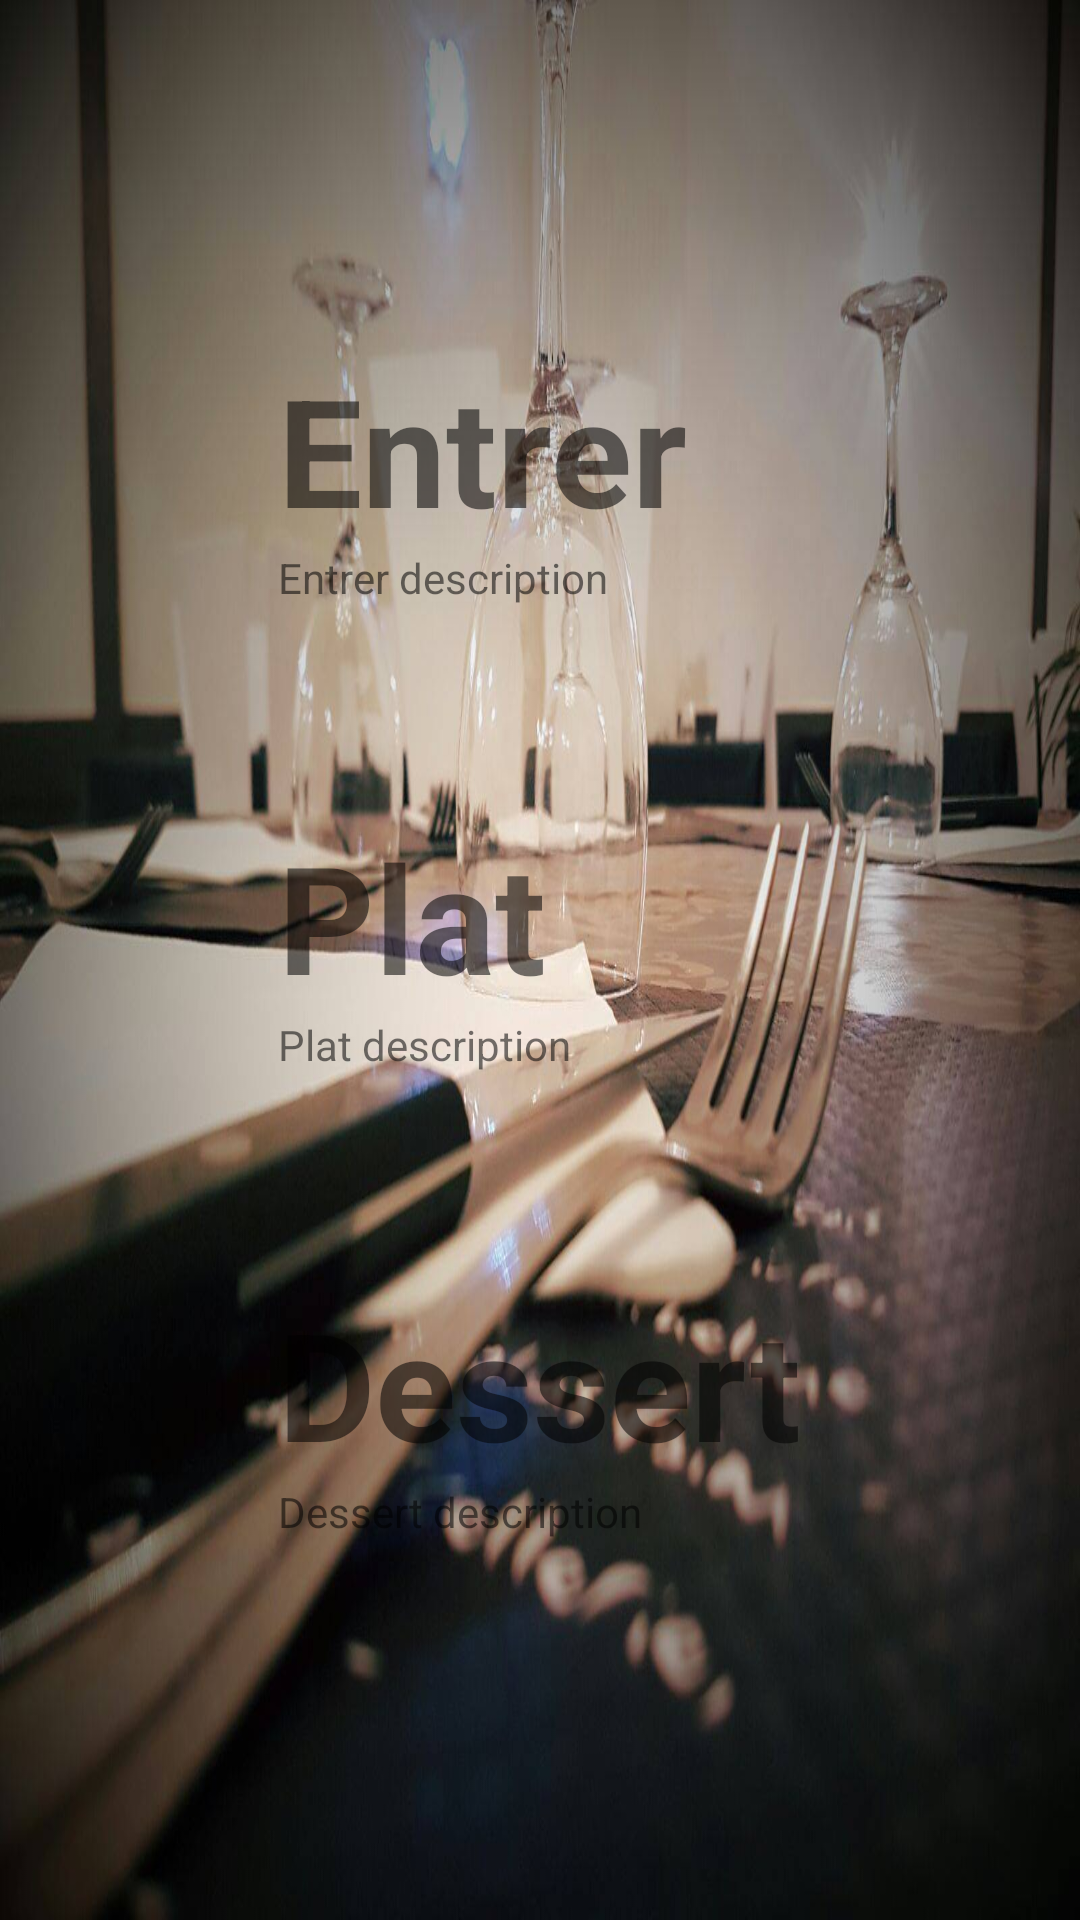

Reconstruct the res/layout file that produces this screen, plus the resources it refers to.
<!-- AndroidManifest.xml: application theme AppTheme -->
<!-- res/layout/menu_jour.xml -->
<?xml version="1.0" encoding="utf-8"?>
<FrameLayout xmlns:android="http://schemas.android.com/apk/res/android"
    android:orientation="vertical" android:layout_width="match_parent"
    android:layout_height="match_parent"
    android:layout_centerInParent="true"
    android:background="@drawable/imagerestau">


    <LinearLayout
        android:orientation="vertical"
        android:layout_width="wrap_content"
        android:layout_height="wrap_content"
        android:layout_gravity="center"

        >
    <LinearLayout
        android:orientation="vertical"
        android:layout_width="wrap_content"
        android:layout_height="wrap_content"
        android:paddingTop="10dp"
      >

        <TextView
            android:layout_width="wrap_content"
            android:layout_height="wrap_content"
            android:text="Entrer"
            android:textStyle="bold"
            android:id="@+id/entrer"
            android:textSize="50dp"
            />

        <TextView
            android:paddingBottom="20dp"
            android:layout_width="wrap_content"
            android:layout_height="wrap_content"
            android:text="Entrer description"
            android:id="@+id/entrerDescription" />

    </LinearLayout>

    <LinearLayout
        android:orientation="vertical"
        android:layout_width="wrap_content"
        android:layout_height="wrap_content"
        android:paddingTop="50dp"
        >

        <TextView
            android:layout_width="wrap_content"
            android:layout_height="wrap_content"
            android:text="Plat"
            android:textStyle="bold"
            android:id="@+id/plat"
            android:textSize="50dp"

            />

        <TextView
            android:paddingBottom="20dp"
            android:layout_width="wrap_content"
            android:layout_height="wrap_content"
            android:text="Plat description"
            android:id="@+id/platDescription" />

    </LinearLayout>

    <LinearLayout
        android:orientation="vertical"
        android:layout_width="wrap_content"
        android:layout_height="wrap_content"
        android:paddingTop="50dp"
        android:textSize="50dp"

        >

        <TextView
            android:layout_width="wrap_content"
            android:layout_height="wrap_content"
            android:text="Dessert"
            android:textStyle="bold"
            android:id="@+id/dessert"
            android:textSize="50dp"

            />

        <TextView
            android:paddingBottom="20dp"
            android:layout_width="wrap_content"
            android:layout_height="wrap_content"
            android:text="Dessert description"
            android:id="@+id/dessertDescription" />

    </LinearLayout>

</LinearLayout>
</FrameLayout>
<!-- resources referenced by this layout -->
<resources>
  <!-- drawable imagerestau: jpg bitmap (drawable-xhdpi, 114712 bytes) -->
  <style name="AppTheme" parent="Theme.AppCompat.Light.DarkActionBar">
              
          </style>
</resources>
